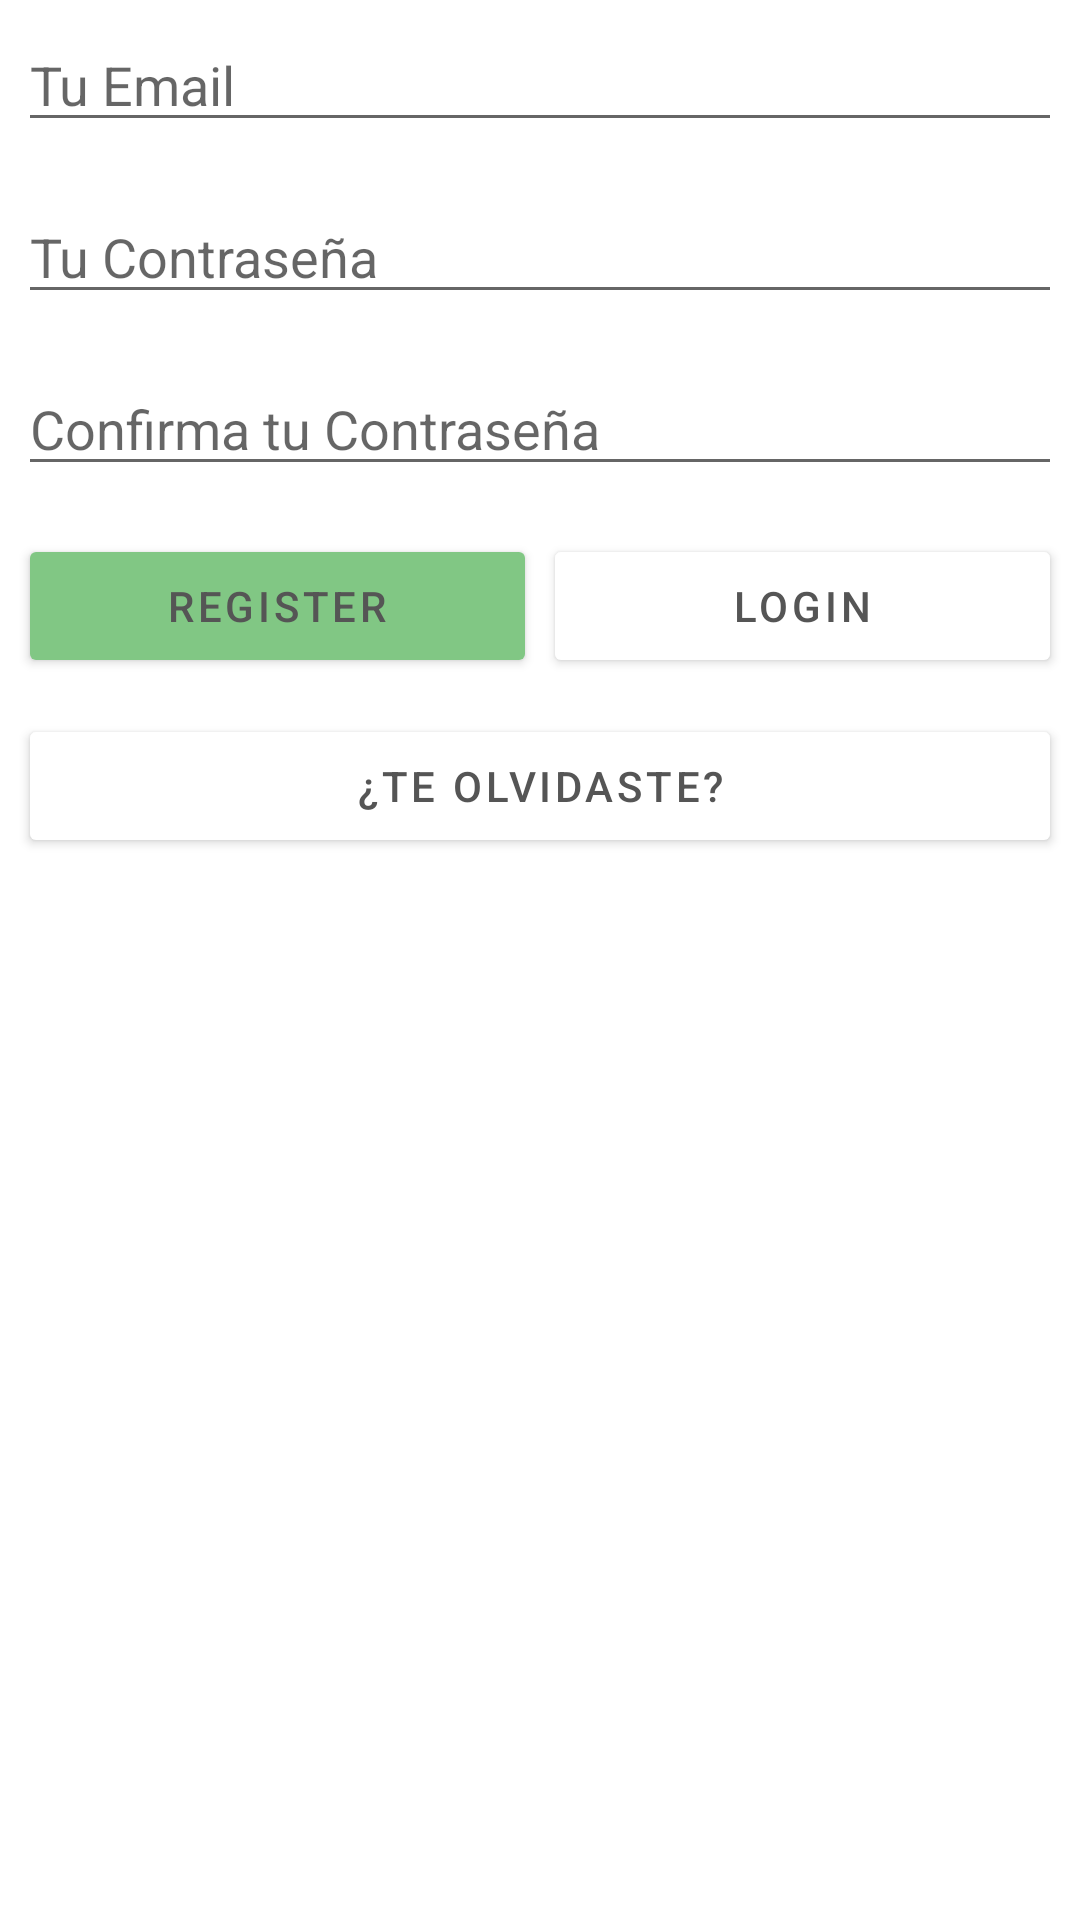

Produce the Android XML layout that renders to this screen, including the resource entries it uses.
<!-- AndroidManifest.xml: application theme Theme.BetYou -->
<!-- res/layout/frg_register.xml -->
<?xml version="1.0" encoding="utf-8"?>
<LinearLayout xmlns:android="http://schemas.android.com/apk/res/android"
    xmlns:tools="http://schemas.android.com/tools"
    android:layout_width="match_parent"
    android:layout_height="wrap_content"
    android:orientation="vertical"
    android:padding="6dp"
    tools:context=".auth.RegisterFragment">

    <EditText
        android:id="@+id/frg_register_email"
        android:layout_width="match_parent"
        android:layout_height="wrap_content"
        android:ems="10"
        android:hint="@string/email_hint"
        android:autofillHints="email"
        android:inputType="textEmailAddress" />

    <EditText
        android:id="@+id/frg_register_pass"
        android:layout_width="match_parent"
        android:layout_height="wrap_content"
        android:layout_marginTop="16dp"
        android:ems="10"
        android:hint="@string/pass_hint"
        android:autofillHints="password"
        android:inputType="textPassword" />

    <EditText
        android:id="@+id/frg_register_passconfirm"
        android:layout_width="match_parent"
        android:layout_height="wrap_content"
        android:layout_marginTop="16dp"
        android:autofillHints="password"
        android:ems="10"
        android:hint="@string/pass_hint_confirm"
        android:inputType="textPassword" />

    <LinearLayout
        android:layout_width="match_parent"
        android:layout_height="wrap_content"
        android:layout_marginTop="16dp"
        android:orientation="horizontal"
        android:weightSum="100">

        <Button
            android:id="@+id/frg_register_register"
            style="@style/BtnAction"
            android:layout_width="0dp"
            android:layout_height="wrap_content"
            android:layout_weight="50"
            android:padding="6dp"
            android:text="@string/btn_register" />

        <Button
            android:id="@+id/frg_register_login"
            style="@style/BtnLink"
            android:layout_width="0dp"
            android:layout_height="wrap_content"
            android:layout_marginStart="2dp"
            android:layout_weight="50"
            android:padding="6dp"
            android:text="@string/btn_login" />
    </LinearLayout>

    <Button
        android:id="@+id/frg_register_recovery"
        style="@style/BtnLink"
        android:layout_width="match_parent"
        android:layout_height="wrap_content"
        android:layout_marginTop="12dp"
        android:text="@string/btn_recovery" />

</LinearLayout>
<!-- resources referenced by this layout -->
<resources>
  <string name="btn_login">Login</string>
  <string name="btn_recovery">¿Te olvidaste?</string>
  <string name="btn_register">Register</string>
  <string name="email_hint">Tu Email</string>
  <string name="pass_hint">Tu Contraseña</string>
  <string name="pass_hint_confirm">Confirma tu Contraseña</string>
  <style name="BtnAction" parent="TextAppearance.MaterialComponents.Button">
          <item name="android:textColor">@color/primaryTextColor</item>
          <item name="android:backgroundTint">@color/success</item>
      </style>
  <style name="BtnLink" parent="BtnAction">
          <item name="android:backgroundTint">@android:color/white</item>
      </style>
  <style name="Theme.BetYou" parent="Theme.MaterialComponents.DayNight.DarkActionBar">
          
          <item name="colorPrimary">@color/primaryColor</item>
          <item name="colorPrimaryVariant">@color/primaryLightColor</item>
          <item name="colorOnPrimary">@color/primaryTextColor</item>
          <item name="color">@color/primaryTextColor</item>
          
          <item name="colorSecondary">@color/primaryColor</item>
          <item name="colorSecondaryVariant">@color/secondaryLightColor</item>
          <item name="colorOnSecondary">@color/secondaryTextColor</item>
          
          <item name="android:statusBarColor" tools:targetApi="l">?attr/colorPrimaryVariant</item>
          
  
          <item name="windowActionBar">false</item>
          <item name="windowNoTitle">true</item>
      </style>
  <color name="primaryTextColor">#555</color>
  <color name="success">#81c784</color>
  <color name="primaryColor">#97c9f8</color>
  <color name="primaryLightColor">#cafcff</color>
  <color name="secondaryLightColor">#e8ffff</color>
  <color name="secondaryTextColor">#555</color>
</resources>
